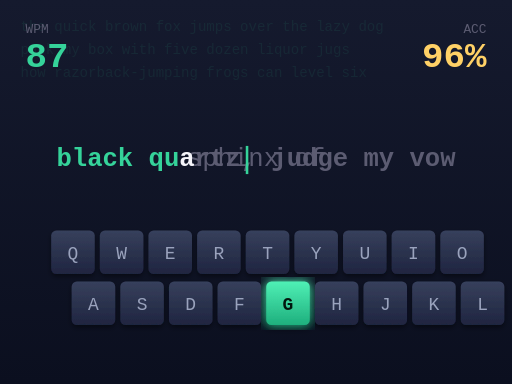
t = 0.00 s
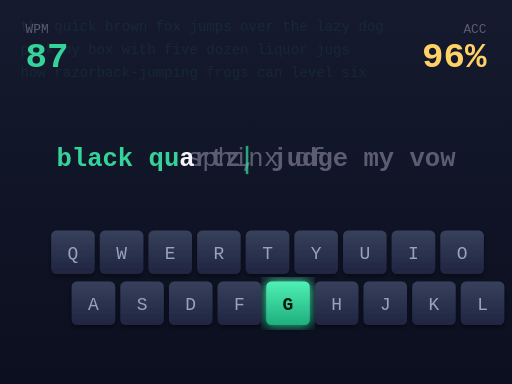
t = 0.13 s
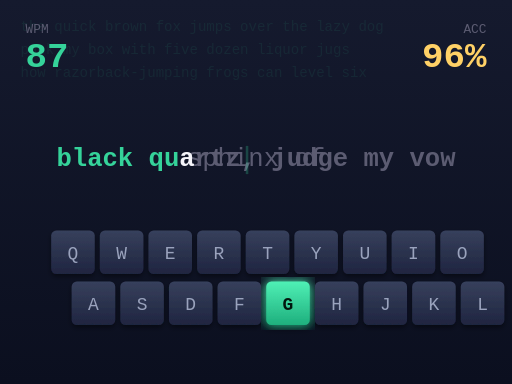
t = 0.38 s
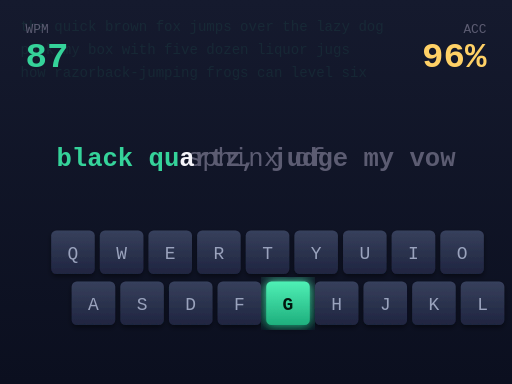
t = 0.50 s
t = 0.63 s: frame unchanged from t = 0.38 s, image omitted
t = 0.88 s: frame unchanged from t = 0.13 s, image omitted

The animated SVG that drew these frames (rendered in a browser with its animation timeline set to each time). Animation: 1 SMIL element (animate=1); one cycle of 1.00 s, repeats indefinitely.

<svg xmlns="http://www.w3.org/2000/svg" viewBox="0 0 400 300">
  <defs>
    <linearGradient id="st-bg" x1="0" y1="0" x2="0" y2="1">
      <stop offset="0%" stop-color="#151a2e"/>
      <stop offset="100%" stop-color="#0b0f1f"/>
    </linearGradient>
    <linearGradient id="st-key" x1="0" y1="0" x2="0" y2="1">
      <stop offset="0%" stop-color="#37405c"/>
      <stop offset="100%" stop-color="#1f2540"/>
    </linearGradient>
    <linearGradient id="st-key-on" x1="0" y1="0" x2="0" y2="1">
      <stop offset="0%" stop-color="#4ff0b5"/>
      <stop offset="100%" stop-color="#1eaf7d"/>
    </linearGradient>
    <filter id="st-sh"><feDropShadow dx="0" dy="2" stdDeviation="2" flood-opacity="0.45"/></filter>
    <filter id="st-glow"><feGaussianBlur stdDeviation="4" result="b"/><feMerge><feMergeNode in="b"/><feMergeNode in="SourceGraphic"/></feMerge></filter>
  </defs>
  <rect width="400" height="300" fill="url(#st-bg)"/>
  <g opacity="0.08" font-family="monospace" fill="#35d39a" font-size="11">
    <text x="16" y="24">the quick brown fox jumps over the lazy dog</text>
    <text x="16" y="42">pack my box with five dozen liquor jugs</text>
    <text x="16" y="60">how razorback-jumping frogs can level six</text>
  </g>
  <g transform="translate(200,130)" text-anchor="middle">
    <text font-family="monospace" font-size="20" fill="#5c5c72">sphinx of</text>
    <text y="0" x="0" font-family="monospace" font-size="20" font-weight="bold">
      <tspan fill="#35d39a">black</tspan><tspan fill="#5c5c72"> </tspan><tspan fill="#35d39a">qu</tspan><tspan fill="#f5f5fa">a</tspan><tspan fill="#5c5c72">rtz, judge my vow</tspan>
    </text>
    <rect x="-8" y="-16" width="2" height="22" fill="#35d39a">
      <animate attributeName="opacity" values="1;0;1" dur="1s" repeatCount="indefinite"/>
    </rect>
  </g>
  <g transform="translate(40,180)" filter="url(#st-sh)">
    <g>
      <rect x="0" y="0" width="34" height="34" rx="4" fill="url(#st-key)"/><text x="17" y="22" font-family="monospace" font-size="14" fill="#9aa3bd" text-anchor="middle">Q</text>
      <rect x="38" y="0" width="34" height="34" rx="4" fill="url(#st-key)"/><text x="55" y="22" font-family="monospace" font-size="14" fill="#9aa3bd" text-anchor="middle">W</text>
      <rect x="76" y="0" width="34" height="34" rx="4" fill="url(#st-key)"/><text x="93" y="22" font-family="monospace" font-size="14" fill="#9aa3bd" text-anchor="middle">E</text>
      <rect x="114" y="0" width="34" height="34" rx="4" fill="url(#st-key)"/><text x="131" y="22" font-family="monospace" font-size="14" fill="#9aa3bd" text-anchor="middle">R</text>
      <rect x="152" y="0" width="34" height="34" rx="4" fill="url(#st-key)"/><text x="169" y="22" font-family="monospace" font-size="14" fill="#9aa3bd" text-anchor="middle">T</text>
      <rect x="190" y="0" width="34" height="34" rx="4" fill="url(#st-key)"/><text x="207" y="22" font-family="monospace" font-size="14" fill="#9aa3bd" text-anchor="middle">Y</text>
      <rect x="228" y="0" width="34" height="34" rx="4" fill="url(#st-key)"/><text x="245" y="22" font-family="monospace" font-size="14" fill="#9aa3bd" text-anchor="middle">U</text>
      <rect x="266" y="0" width="34" height="34" rx="4" fill="url(#st-key)"/><text x="283" y="22" font-family="monospace" font-size="14" fill="#9aa3bd" text-anchor="middle">I</text>
      <rect x="304" y="0" width="34" height="34" rx="4" fill="url(#st-key)"/><text x="321" y="22" font-family="monospace" font-size="14" fill="#9aa3bd" text-anchor="middle">O</text>
    </g>
    <g transform="translate(16,40)">
      <rect x="0" y="0" width="34" height="34" rx="4" fill="url(#st-key)"/><text x="17" y="22" font-family="monospace" font-size="14" fill="#9aa3bd" text-anchor="middle">A</text>
      <rect x="38" y="0" width="34" height="34" rx="4" fill="url(#st-key)"/><text x="55" y="22" font-family="monospace" font-size="14" fill="#9aa3bd" text-anchor="middle">S</text>
      <rect x="76" y="0" width="34" height="34" rx="4" fill="url(#st-key)"/><text x="93" y="22" font-family="monospace" font-size="14" fill="#9aa3bd" text-anchor="middle">D</text>
      <rect x="114" y="0" width="34" height="34" rx="4" fill="url(#st-key)"/><text x="131" y="22" font-family="monospace" font-size="14" fill="#9aa3bd" text-anchor="middle">F</text>
      <g filter="url(#st-glow)"><rect x="152" y="0" width="34" height="34" rx="4" fill="url(#st-key-on)"/></g>
      <text x="169" y="22" font-family="monospace" font-size="14" fill="#06190f" text-anchor="middle" font-weight="bold">G</text>
      <rect x="190" y="0" width="34" height="34" rx="4" fill="url(#st-key)"/><text x="207" y="22" font-family="monospace" font-size="14" fill="#9aa3bd" text-anchor="middle">H</text>
      <rect x="228" y="0" width="34" height="34" rx="4" fill="url(#st-key)"/><text x="245" y="22" font-family="monospace" font-size="14" fill="#9aa3bd" text-anchor="middle">J</text>
      <rect x="266" y="0" width="34" height="34" rx="4" fill="url(#st-key)"/><text x="283" y="22" font-family="monospace" font-size="14" fill="#9aa3bd" text-anchor="middle">K</text>
      <rect x="304" y="0" width="34" height="34" rx="4" fill="url(#st-key)"/><text x="321" y="22" font-family="monospace" font-size="14" fill="#9aa3bd" text-anchor="middle">L</text>
    </g>
  </g>
  <g font-family="monospace">
    <text x="20" y="26" font-size="10" fill="#5c5c72">WPM</text>
    <text x="20" y="52" font-size="28" fill="#35d39a" font-weight="bold">87</text>
    <text x="380" y="26" font-size="10" fill="#5c5c72" text-anchor="end">ACC</text>
    <text x="380" y="52" font-size="28" fill="#ffd166" font-weight="bold" text-anchor="end">96%</text>
  </g>
</svg>
